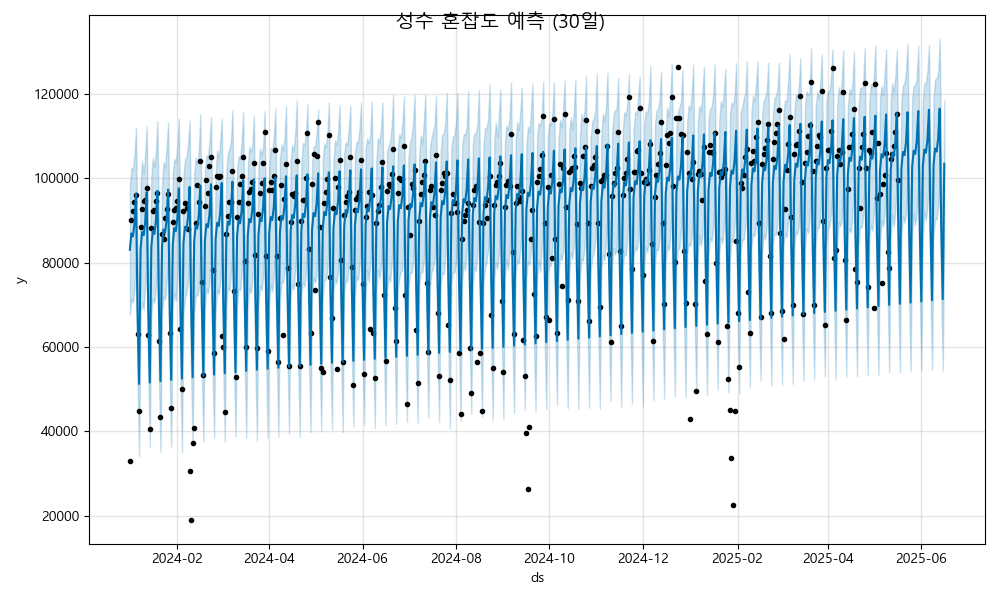

The data file committed next to this chart (first rows):
ds, yhat, yhat_lower, yhat_upper
2024-01-01, 83051, 67723, 98398
2024-01-02, 86955, 71432, 102471
2024-01-03, 86214, 70545, 102063
2024-01-04, 89270, 73892, 105601
2024-01-05, 96398, 80786, 112057
2024-01-06, 68482, 52709, 84531
2024-01-07, 51265, 33990, 66970
2024-01-08, 83364, 68265, 99001
2024-01-09, 87268, 70496, 104195
2024-01-10, 86527, 68841, 101133
2024-01-11, 89582, 74691, 105652
2024-01-12, 96711, 80096, 112329
2024-01-13, 68795, 54000, 84227
2024-01-14, 51578, 36312, 68832
2024-01-15, 83677, 67538, 100296
2024-01-16, 87581, 71583, 104893
2024-01-17, 86840, 70508, 102597
2024-01-18, 89895, 74115, 106472
2024-01-19, 97024, 82209, 113568
2024-01-20, 69108, 52469, 85456
2024-01-21, 51891, 35108, 67709
2024-01-22, 83990, 68156, 98316
2024-01-23, 87894, 71945, 103869
2024-01-24, 87153, 71356, 102618
2024-01-25, 90208, 75243, 107482
2024-01-26, 97337, 80887, 113162
2024-01-27, 69421, 52984, 84465
2024-01-28, 52204, 36410, 67475
2024-01-29, 84303, 69751, 101214
2024-01-30, 88207, 72830, 104590
2024-01-31, 87466, 70965, 103676
2024-02-01, 90521, 76149, 107683
2024-02-02, 97650, 82299, 114183
2024-02-03, 69734, 53632, 85849
2024-02-04, 52517, 35077, 68092
2024-02-05, 84616, 68018, 100759
2024-02-06, 88520, 71566, 104572
2024-02-07, 87779, 72876, 105164
2024-02-08, 90834, 75644, 108139
2024-02-09, 97963, 81983, 113756
2024-02-10, 70047, 53296, 85976
2024-02-11, 52830, 36843, 68723
2024-02-12, 84929, 67904, 101026
2024-02-13, 88833, 72441, 104837
2024-02-14, 88092, 72106, 103368
2024-02-15, 91147, 73763, 106647
2024-02-16, 98276, 82012, 115177
2024-02-17, 70360, 54432, 87098
2024-02-18, 53143, 37540, 70300
2024-02-19, 85242, 69304, 101253
2024-02-20, 89146, 73861, 105448
2024-02-21, 88405, 72747, 105118
2024-02-22, 91460, 75223, 108607
2024-02-23, 98589, 82423, 114545
2024-02-24, 70673, 54391, 86763
2024-02-25, 53456, 38465, 68879
2024-02-26, 85555, 68165, 100876
2024-02-27, 89459, 73609, 106588
2024-02-28, 88718, 72562, 104726
2024-02-29, 91773, 75267, 108905
... 473 more rows
